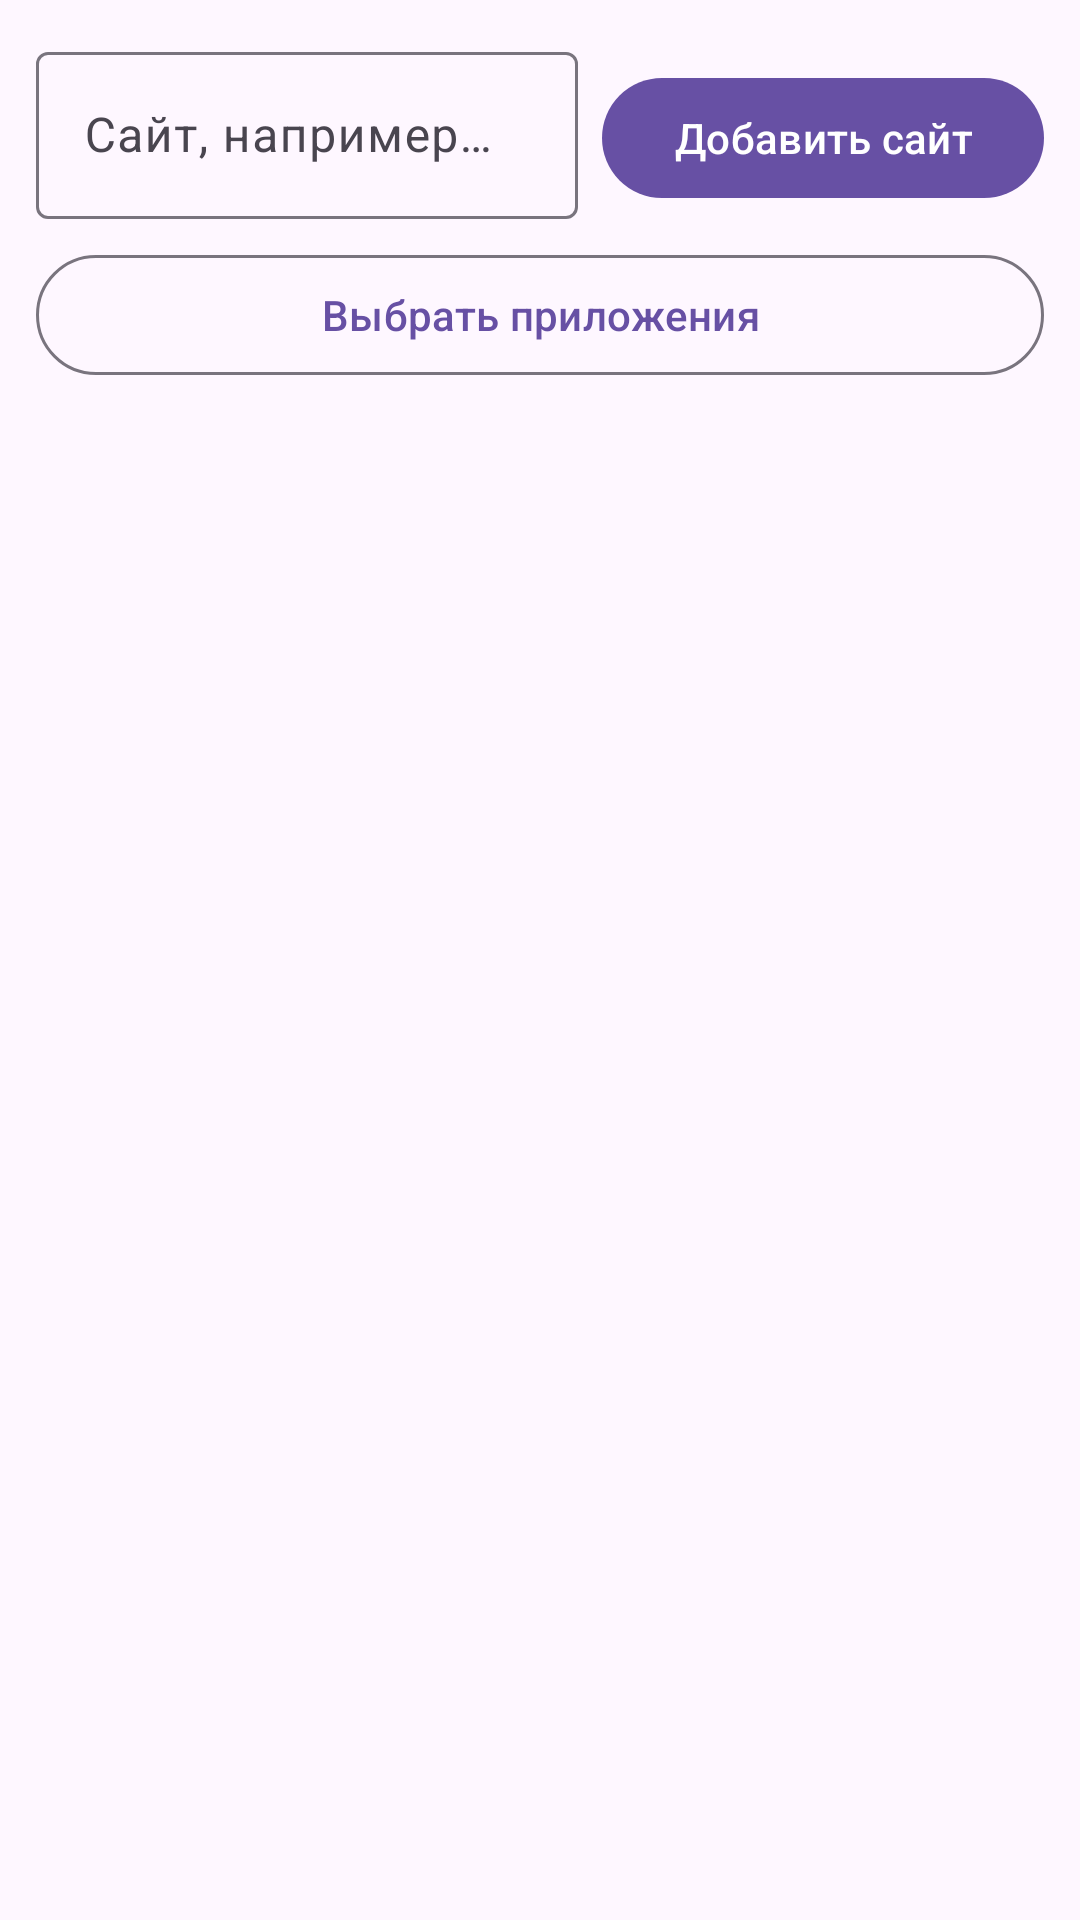

Produce the Android XML layout that renders to this screen, including the resource entries it uses.
<!-- AndroidManifest.xml: application theme Theme.FocusField -->
<!-- res/layout/fragment_blocked_items.xml -->
<?xml version="1.0" encoding="utf-8"?>
<LinearLayout xmlns:android="http://schemas.android.com/apk/res/android"
    xmlns:app="http://schemas.android.com/apk/res-auto"
    android:layout_width="match_parent"
    android:layout_height="match_parent"
    android:orientation="vertical"
    android:padding="12dp">

    <LinearLayout
        android:layout_width="match_parent"
        android:layout_height="wrap_content"
        android:gravity="bottom"
        android:orientation="horizontal">

        <com.google.android.material.textfield.TextInputLayout
            android:layout_width="0dp"
            android:layout_height="wrap_content"
            android:layout_marginEnd="8dp"
            android:layout_weight="1"
            android:hint="@string/blocked_hint_site">

            <com.google.android.material.textfield.TextInputEditText
                android:id="@+id/input_site"
                android:layout_width="match_parent"
                android:layout_height="wrap_content"
                android:inputType="textUri" />
        </com.google.android.material.textfield.TextInputLayout>

        <com.google.android.material.button.MaterialButton
            android:id="@+id/btn_add_site"
            android:layout_width="wrap_content"
            android:layout_height="wrap_content"
            android:text="@string/blocked_add_site" />
    </LinearLayout>

    <com.google.android.material.button.MaterialButton
        android:id="@+id/btn_pick_apps"
        style="@style/Widget.Material3.Button.OutlinedButton"
        android:layout_width="match_parent"
        android:layout_height="wrap_content"
        android:layout_marginTop="8dp"
        android:text="@string/blocked_pick_apps" />

    <androidx.recyclerview.widget.RecyclerView
        android:id="@+id/items"
        android:layout_width="match_parent"
        android:layout_height="0dp"
        android:layout_marginTop="8dp"
        android:layout_weight="1"
        android:clipToPadding="false"
        android:padding="4dp" />

    <com.google.android.material.textview.MaterialTextView
        android:id="@+id/empty"
        android:layout_width="match_parent"
        android:layout_height="wrap_content"
        android:gravity="center"
        android:padding="24dp"
        android:text="@string/blocked_empty"
        android:textAppearance="?attr/textAppearanceBodyMedium"
        android:visibility="gone" />
</LinearLayout>
<!-- resources referenced by this layout -->
<resources>
  <string name="blocked_add_site">Добавить сайт</string>
  <string name="blocked_empty">Список пуст. Добавьте приложения или сайты.</string>
  <string name="blocked_hint_site">Сайт, например vk.com</string>
  <string name="blocked_pick_apps">Выбрать приложения</string>
  <style name="Theme.FocusField" parent="Base.Theme.FocusField" />
  <style name="Base.Theme.FocusField" parent="Theme.Material3.DayNight.NoActionBar">
          
      </style>
</resources>
